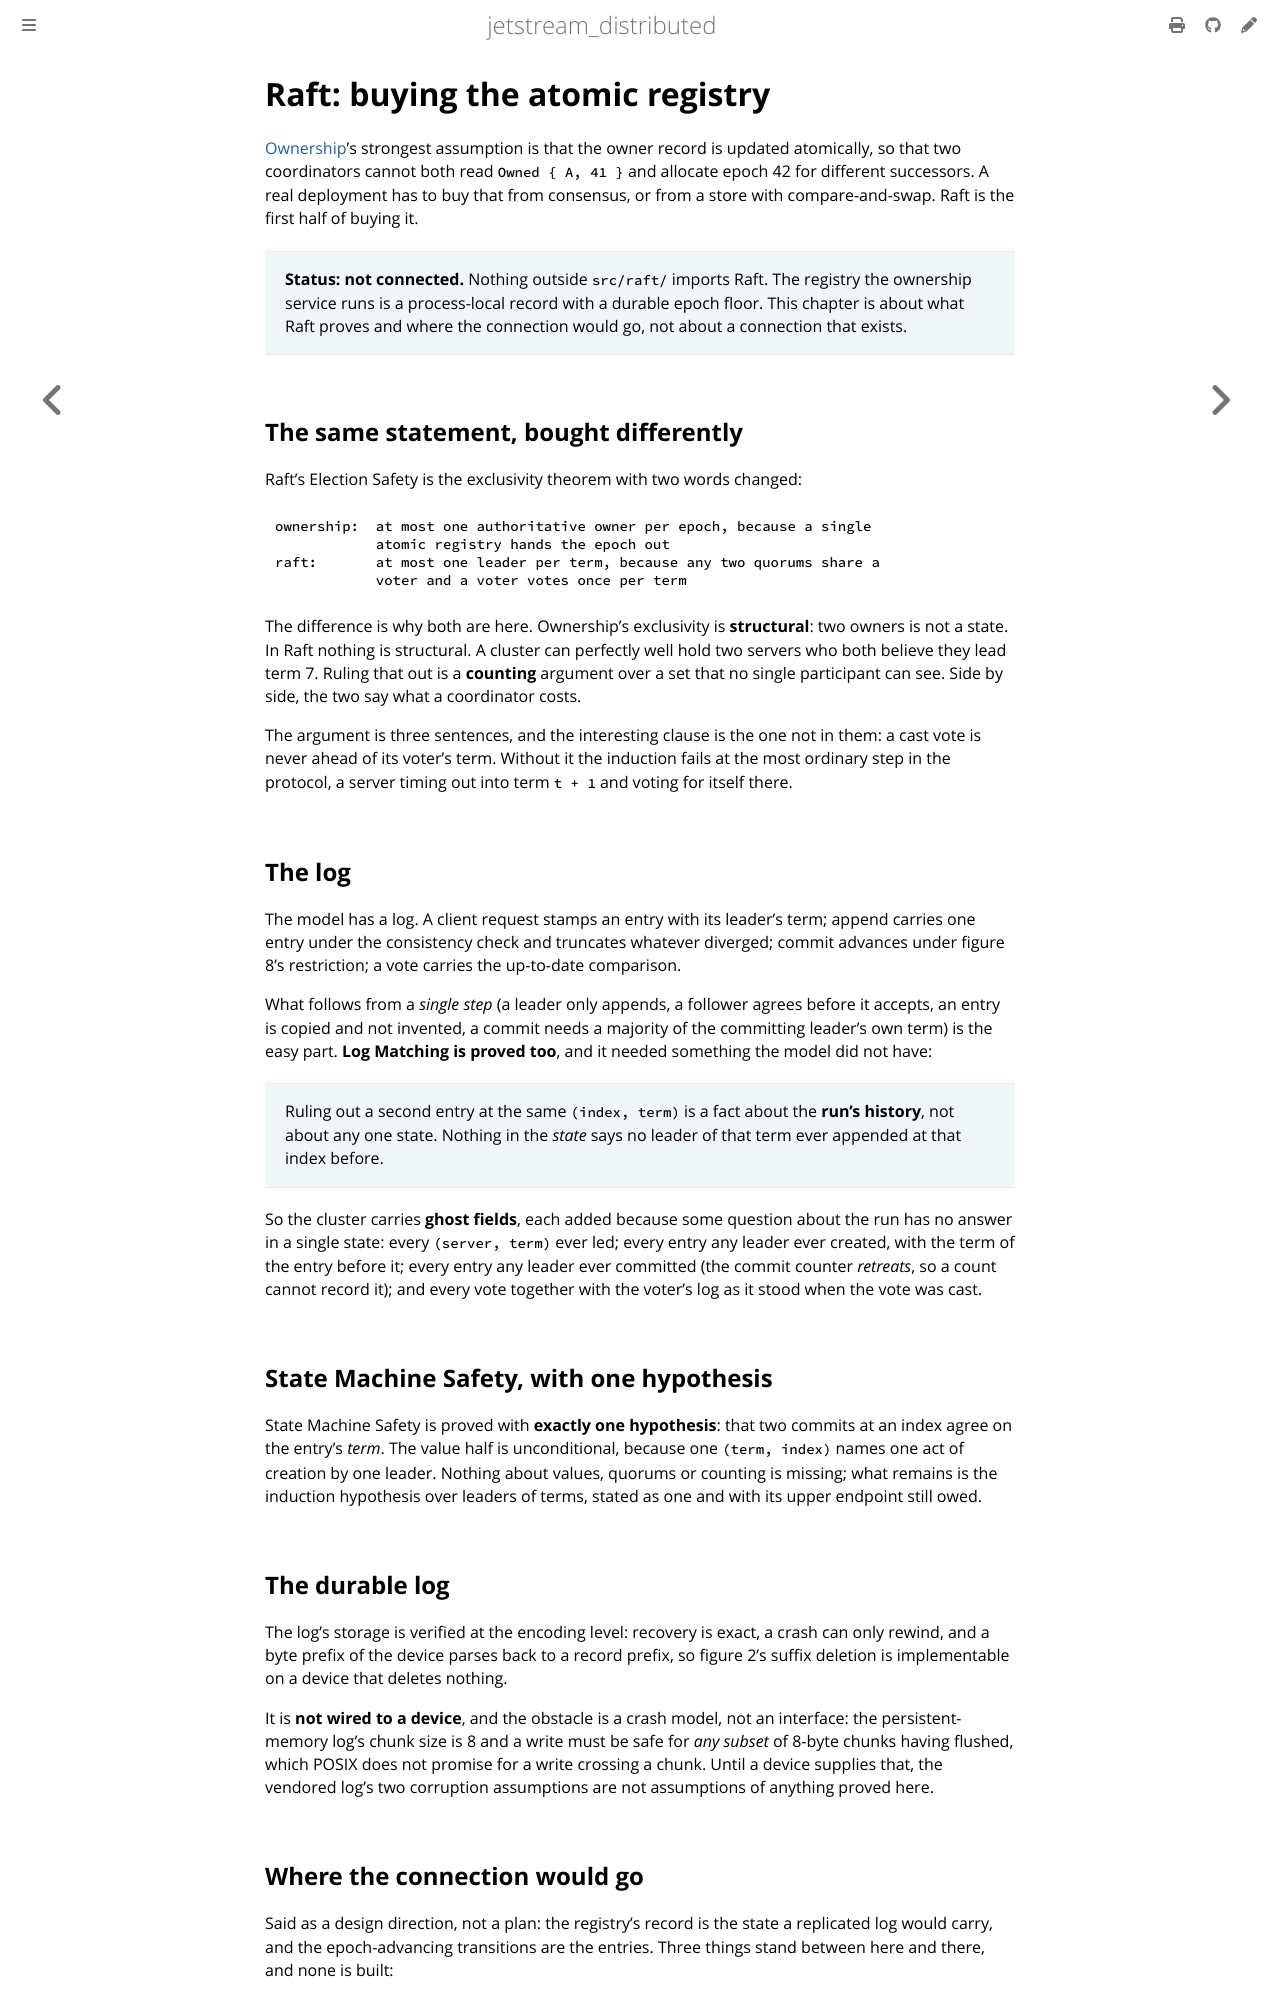

repository: sevki/jetstream_distributed · page: raft.html · generator: mdbook

# Raft: buying the atomic registry

[Ownership](ownership.md)'s strongest assumption is that the owner record is updated
atomically, so that two coordinators cannot both read `Owned { A, 41 }` and allocate
epoch 42 for different successors. A real deployment has to buy that from consensus,
or from a store with compare-and-swap. Raft is the first half of buying it.

> **Status: not connected.** Nothing outside `src/raft/` imports Raft. The registry
> the ownership service runs is a process-local record with a durable epoch floor.
> This chapter is about what Raft proves and where the connection would go, not about
> a connection that exists.

## The same statement, bought differently

Raft's Election Safety is the exclusivity theorem with two words changed:

```text
ownership:  at most one authoritative owner per epoch, because a single
            atomic registry hands the epoch out
raft:       at most one leader per term, because any two quorums share a
            voter and a voter votes once per term
```

The difference is why both are here. Ownership's exclusivity is **structural**: two
owners is not a state. In Raft nothing is structural. A cluster can perfectly well hold
two servers who both believe they lead term 7. Ruling that out is a **counting**
argument over a set that no single participant can see. Side by side, the two say what a
coordinator costs.

The argument is three sentences, and the interesting clause is the one not in them:
a cast vote is never ahead of its voter's term. Without it the induction fails at the
most ordinary step in the protocol, a server timing out into term `t + 1` and voting for
itself there.

## The log

The model has a log. A client request stamps an entry with its leader's term; append
carries one entry under the consistency check and truncates whatever diverged; commit
advances under figure 8's restriction; a vote carries the up-to-date comparison.

What follows from a *single step* (a leader only appends, a follower agrees before it
accepts, an entry is copied and not invented, a commit needs a majority of the
committing leader's own term) is the easy part. **Log Matching is proved too**, and it
needed something the model did not have:

> Ruling out a second entry at the same `(index, term)` is a fact about the **run's
> history**, not about any one state. Nothing in the *state* says no leader of that
> term ever appended at that index before.

So the cluster carries **ghost fields**, each added because some question about the run
has no answer in a single state: every `(server, term)` ever led; every entry any leader
ever created, with the term of the entry before it; every entry any leader ever
committed (the commit counter *retreats*, so a count cannot record it); and every vote
together with the voter's log as it stood when the vote was cast.

## State Machine Safety, with one hypothesis

State Machine Safety is proved with **exactly one hypothesis**: that two commits at an
index agree on the entry's *term*. The value half is unconditional, because one
`(term, index)` names one act of creation by one leader. Nothing about values, quorums
or counting is missing; what remains is the induction hypothesis over leaders of terms,
stated as one and with its upper endpoint still owed.

## The durable log

The log's storage is verified at the encoding level: recovery is exact, a crash can only
rewind, and a byte prefix of the device parses back to a record prefix, so figure 2's
suffix deletion is implementable on a device that deletes nothing.

It is **not wired to a device**, and the obstacle is a crash model, not an interface:
the persistent-memory log's chunk size is 8 and a write must be safe for *any subset* of
8-byte chunks having flushed, which POSIX does not promise for a write crossing a chunk.
Until a device supplies that, the vendored log's two corruption assumptions are not
assumptions of anything proved here.
